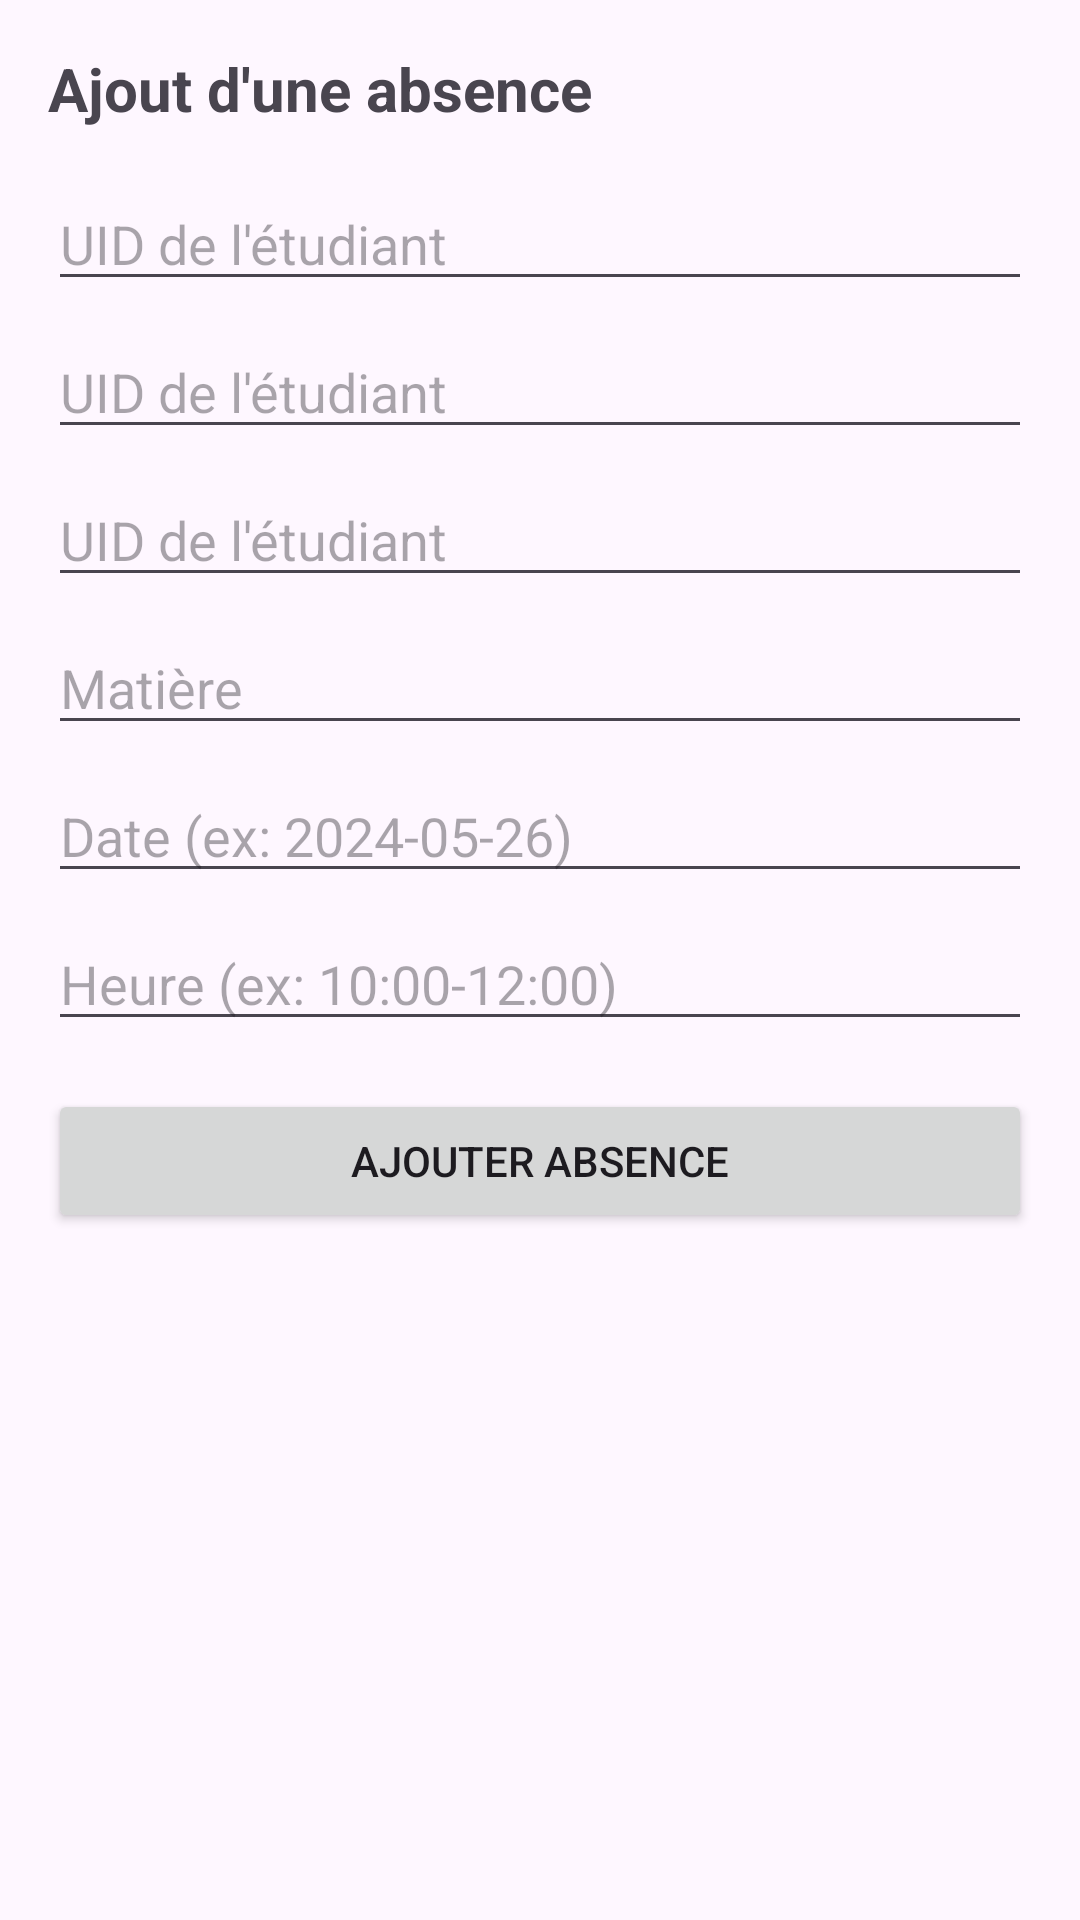

Reconstruct the res/layout file that produces this screen, plus the resources it refers to.
<!-- AndroidManifest.xml: application theme Theme.AcademiPlus -->
<!-- res/layout/surveillant_main.xml -->
<ScrollView xmlns:android="http://schemas.android.com/apk/res/android"
    android:layout_width="match_parent"
    android:layout_height="match_parent"
    android:padding="16dp">

    <LinearLayout
        android:orientation="vertical"
        android:layout_width="match_parent"
        android:layout_height="wrap_content">

        <TextView
            android:text="Ajout d'une absence"
            android:textSize="20sp"
            android:textStyle="bold"
            android:layout_marginBottom="16dp"
            android:layout_width="wrap_content"
            android:layout_height="wrap_content" />

        <EditText
            android:id="@+id/etudiantUidInput"
            android:hint="UID de l'étudiant"
            android:layout_width="match_parent"
            android:layout_height="wrap_content"
            android:layout_marginBottom="8dp"/>
        <EditText
            android:id="@+id/etudiantNomInput"
            android:hint="UID de l'étudiant"
            android:layout_width="match_parent"
            android:layout_height="wrap_content"
            android:layout_marginBottom="8dp"/>
        <EditText
            android:id="@+id/etudiantPrenomInput"
            android:hint="UID de l'étudiant"
            android:layout_width="match_parent"
            android:layout_height="wrap_content"
            android:layout_marginBottom="8dp"/>

        <EditText
            android:id="@+id/matiereInput"
            android:hint="Matière"
            android:layout_width="match_parent"
            android:layout_height="wrap_content"
            android:layout_marginBottom="8dp"/>

        <EditText
            android:id="@+id/dateInput"
            android:hint="Date (ex: 2024-05-26)"
            android:layout_width="match_parent"
            android:layout_height="wrap_content"
            android:layout_marginBottom="8dp"/>

        <EditText
            android:id="@+id/heureInput"
            android:hint="Heure (ex: 10:00-12:00)"
            android:layout_width="match_parent"
            android:layout_height="wrap_content"
            android:layout_marginBottom="16dp"/>

        <Button
            android:id="@+id/ajouterAbsenceButton"
            android:text="Ajouter Absence"
            android:layout_width="match_parent"
            android:layout_height="wrap_content"/>
    </LinearLayout>
</ScrollView>
<!-- resources referenced by this layout -->
<resources>
  <style name="Theme.AcademiPlus" parent="Base.Theme.AcademiPlus" />
  <style name="Base.Theme.AcademiPlus" parent="Theme.Material3.DayNight.NoActionBar">
          
          
      </style>
</resources>
